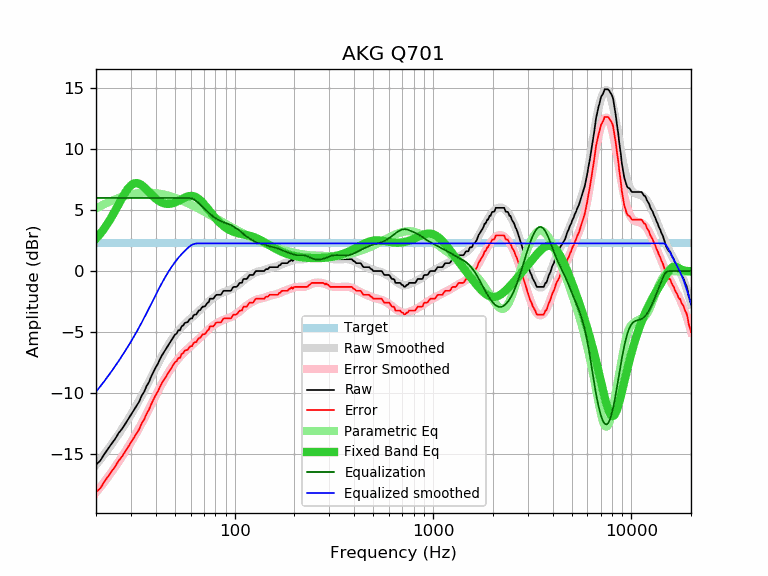

The data file committed next to this chart (first rows):
frequency, raw, error, smoothed, error_smoothed, equalization, parametric_eq, equalized_raw, equalized_smoothed, target
20, -15.89, -18.16, -15.90, -18.17, 6.00, 2.66, -9.89, -9.90, 2.27
21, -15.57, -17.84, -15.47, -17.74, 6.00, 3.05, -9.57, -9.47, 2.27
22, -15.04, -17.31, -15.05, -17.32, 6.00, 3.49, -9.04, -9.05, 2.27
23, -14.59, -16.86, -14.63, -16.90, 6.00, 3.96, -8.59, -8.63, 2.27
24, -14.16, -16.43, -14.21, -16.48, 6.00, 4.45, -8.16, -8.21, 2.27
25, -13.77, -16.04, -13.80, -16.07, 6.00, 4.97, -7.77, -7.80, 2.27
26, -13.30, -15.57, -13.39, -15.66, 6.00, 5.48, -7.30, -7.39, 2.27
27, -12.97, -15.24, -12.98, -15.25, 6.00, 5.97, -6.97, -6.98, 2.27
28, -12.58, -14.85, -12.58, -14.85, 6.00, 6.41, -6.58, -6.58, 2.27
29, -12.18, -14.45, -12.19, -14.46, 6.00, 6.77, -6.18, -6.19, 2.27
30, -11.80, -14.07, -11.79, -14.06, 6.00, 7.03, -5.80, -5.79, 2.27
31, -11.43, -13.70, -11.40, -13.67, 6.00, 7.19, -5.43, -5.40, 2.27
32, -11.07, -13.34, -11.01, -13.28, 6.00, 7.23, -5.07, -5.01, 2.27
33, -10.72, -12.99, -10.61, -12.88, 6.00, 7.17, -4.72, -4.61, 2.27
34, -10.22, -12.49, -10.22, -12.49, 6.00, 7.05, -4.22, -4.22, 2.27
35, -9.90, -12.17, -9.83, -12.10, 6.00, 6.88, -3.90, -3.83, 2.27
36, -9.43, -11.70, -9.44, -11.71, 6.00, 6.68, -3.43, -3.44, 2.27
37, -9.11, -11.38, -9.06, -11.33, 6.00, 6.48, -3.11, -3.06, 2.27
38, -8.64, -10.91, -8.68, -10.95, 6.00, 6.28, -2.64, -2.68, 2.27
39, -8.27, -10.54, -8.31, -10.59, 6.00, 6.11, -2.27, -2.31, 2.27
40, -7.90, -10.17, -7.96, -10.23, 6.00, 5.95, -1.90, -1.96, 2.27
41, -7.62, -9.89, -7.62, -9.89, 6.00, 5.81, -1.62, -1.62, 2.27
42, -7.24, -9.51, -7.29, -9.56, 6.00, 5.70, -1.24, -1.29, 2.27
43, -6.92, -9.19, -6.98, -9.25, 6.00, 5.62, -0.92, -0.98, 2.27
44, -6.66, -8.93, -6.68, -8.95, 6.00, 5.56, -0.66, -0.68, 2.27
45, -6.41, -8.68, -6.40, -8.68, 6.00, 5.53, -0.41, -0.40, 2.27
46, -6.16, -8.43, -6.14, -8.42, 6.00, 5.51, -0.16, -0.14, 2.27
47, -5.92, -8.19, -5.90, -8.17, 6.00, 5.52, 0.08, 0.10, 2.27
48, -5.68, -7.95, -5.68, -7.95, 6.00, 5.54, 0.32, 0.32, 2.27
49, -5.45, -7.72, -5.46, -7.73, 6.00, 5.58, 0.55, 0.54, 2.27
50, -5.22, -7.49, -5.27, -7.54, 6.00, 5.63, 0.78, 0.73, 2.27
51, -5.13, -7.40, -5.09, -7.36, 6.00, 5.69, 0.87, 0.91, 2.27
52, -4.86, -7.13, -4.92, -7.19, 6.00, 5.76, 1.14, 1.08, 2.27
53, -4.86, -7.13, -4.76, -7.03, 6.00, 5.83, 1.14, 1.24, 2.27
54, -4.54, -6.81, -4.61, -6.88, 6.00, 5.90, 1.46, 1.39, 2.27
55, -4.47, -6.74, -4.48, -6.75, 6.00, 5.96, 1.53, 1.52, 2.27
56, -4.27, -6.54, -4.35, -6.62, 6.00, 6.03, 1.73, 1.65, 2.27
57, -4.22, -6.49, -4.23, -6.50, 6.00, 6.08, 1.78, 1.77, 2.27
58, -4.19, -6.46, -4.11, -6.38, 6.00, 6.12, 1.81, 1.89, 2.27
59, -4.00, -6.27, -4.00, -6.27, 6.00, 6.15, 2.00, 2.00, 2.27
60, -3.89, -6.16, -3.90, -6.17, 5.98, 6.16, 2.09, 2.09, 2.27
61, -3.89, -6.16, -3.79, -6.06, 5.95, 6.16, 2.06, 2.16, 2.27
62, -3.64, -5.91, -3.69, -5.96, 5.90, 6.14, 2.26, 2.21, 2.27
63, -3.57, -5.84, -3.59, -5.86, 5.83, 6.11, 2.26, 2.24, 2.27
64, -3.57, -5.84, -3.49, -5.76, 5.75, 6.05, 2.18, 2.26, 2.27
65, -3.39, -5.66, -3.39, -5.66, 5.66, 5.99, 2.27, 2.27, 2.27
66, -3.24, -5.51, -3.28, -5.55, 5.55, 5.91, 2.31, 2.27, 2.27
67, -3.21, -5.48, -3.18, -5.45, 5.45, 5.82, 2.24, 2.27, 2.27
68, -3.05, -5.32, -3.08, -5.35, 5.35, 5.72, 2.30, 2.27, 2.27
69, -2.92, -5.19, -2.98, -5.25, 5.25, 5.61, 2.33, 2.27, 2.27
70, -2.92, -5.19, -2.88, -5.15, 5.15, 5.50, 2.23, 2.27, 2.27
71, -2.88, -5.15, -2.78, -5.05, 5.05, 5.38, 2.17, 2.27, 2.27
72, -2.73, -5.00, -2.69, -4.96, 4.96, 5.26, 2.23, 2.27, 2.27
73, -2.59, -4.86, -2.60, -4.87, 4.87, 5.14, 2.28, 2.27, 2.27
74, -2.56, -4.83, -2.51, -4.78, 4.78, 5.02, 2.22, 2.27, 2.27
75, -2.27, -4.54, -2.42, -4.69, 4.69, 4.90, 2.42, 2.27, 2.27
76, -2.27, -4.54, -2.34, -4.61, 4.61, 4.78, 2.34, 2.27, 2.27
77, -2.27, -4.54, -2.27, -4.54, 4.54, 4.67, 2.27, 2.27, 2.27
78, -2.27, -4.54, -2.20, -4.47, 4.47, 4.56, 2.20, 2.27, 2.27
79, -2.16, -4.43, -2.13, -4.41, 4.41, 4.45, 2.25, 2.27, 2.27
... 553 more rows
